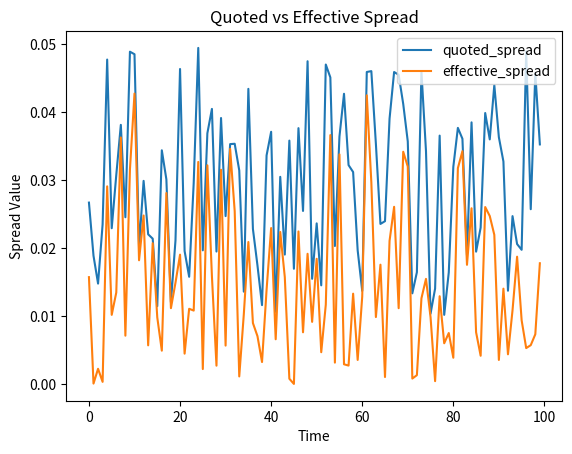

Generate this figure with matplotlib:
import pandas as pd
import numpy as np
import matplotlib.pyplot as plt

# Synthetic Data
np.random.seed(42)
bid = 100 + np.cumsum(np.random.randn(100) * 0.01)
ask = bid + np.random.uniform(0.01, 0.05, size=100)
df = pd.DataFrame({'bid': bid, 'ask': ask})

# Quoted Spread
df['quoted_spread'] = df['ask'] - df['bid']

# Mid Price
df['mid_price'] = (df['bid'] + df['ask']) / 2

# Effective Spread
df['trade_price'] = df['bid'] + np.random.uniform(0, 1, size=100) * df['quoted_spread']
df['effective_spread'] = 2 * abs(df['trade_price'] - df['mid_price'])

# Roll Spread
df['price_change'] = df['mid_price'].diff()
roll_cov = df['price_change'].cov(df['price_change'].shift(1))
roll_spread = 2 * np.sqrt(-roll_cov)

# Print Results
print(df.head(10))
print("Average Quoted Spread:", df['quoted_spread'].mean())
print("Average Effective Spread:", df['effective_spread'].mean())
print("Roll Spread:", roll_spread)

# Plot
plt.plot(df['quoted_spread'], label='quoted_spread')
plt.plot(df['effective_spread'], label='effective_spread')
plt.xlabel("Time")
plt.ylabel("Spread Value")
plt.title("Quoted vs Effective Spread")
plt.legend()
plt.show()
